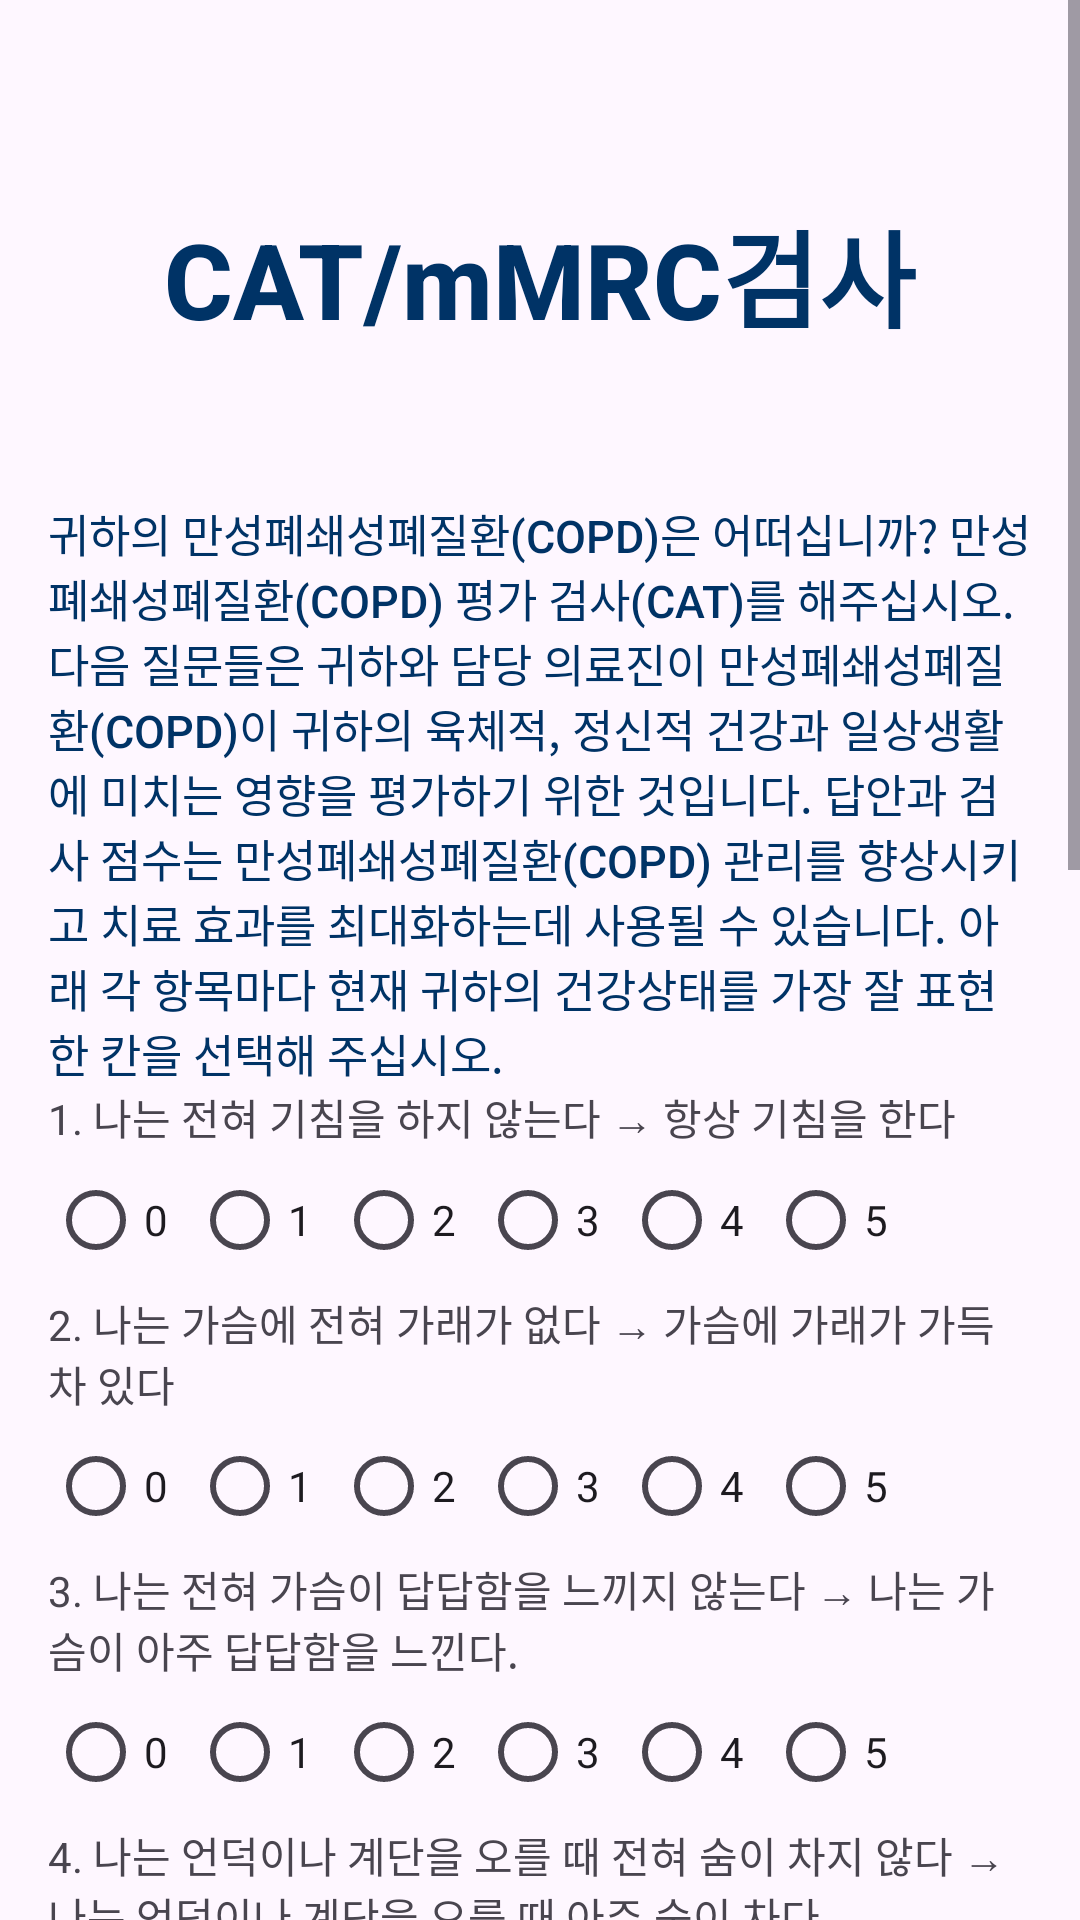

This screen was rendered from an Android layout file. Write that file and the resources it references.
<!-- AndroidManifest.xml: application theme Theme.COPD -->
<!-- res/layout/cat.xml -->
<ScrollView xmlns:android="http://schemas.android.com/apk/res/android"
    android:layout_width="match_parent"
    android:layout_height="match_parent">
    <LinearLayout
        android:orientation="vertical"
        android:layout_width="match_parent"
        android:layout_height="wrap_content"
        android:padding="16dp">

        <TextView
            android:id="@+id/TrainingTitle"
            android:layout_width="wrap_content"
            android:layout_height="wrap_content"
            android:fontFamily="sans-serif-medium"
            android:text="@string/cat"
            android:textColor="#003366"
            android:textSize="35sp"
            android:textStyle="bold"
            android:layout_gravity="center_horizontal"
            android:layout_marginTop="50dp" />

        <TextView
            android:id="@+id/catexplain"
            android:layout_width="wrap_content"
            android:layout_height="wrap_content"
            android:fontFamily="sans-serif-medium"
            android:text="@string/CAT_Text2"
            android:textColor="#003366"
            android:textSize="15sp"
            android:layout_gravity="center_horizontal"
            android:layout_marginTop="50dp" />

        <TextView
            android:text="@string/CAT1"
            android:layout_width="wrap_content"
            android:layout_height="wrap_content"/>
        <RadioGroup
            android:id="@+id/q1Group"
            android:orientation="horizontal"
            android:layout_width="wrap_content"
            android:layout_height="wrap_content">
            
            <RadioButton android:id="@+id/q1_0" android:text="0"/>
            <RadioButton android:id="@+id/q1_1" android:text="1"/>
            <RadioButton android:id="@+id/q1_2" android:text="2"/>
            <RadioButton android:id="@+id/q1_3" android:text="3"/>
            <RadioButton android:id="@+id/q1_4" android:text="4"/>
            <RadioButton android:id="@+id/q1_5" android:text="5"/>
        </RadioGroup>

        <TextView
            android:text="@string/CAT2"
            android:layout_width="wrap_content"
            android:layout_height="wrap_content"/>
        <RadioGroup
            android:id="@+id/q2Group"
            android:orientation="horizontal"
            android:layout_width="wrap_content"
            android:layout_height="wrap_content">
            <RadioButton android:id="@+id/q2_0" android:text="0"/>
            <RadioButton android:id="@+id/q2_1" android:text="1"/>
            <RadioButton android:id="@+id/q2_2" android:text="2"/>
            <RadioButton android:id="@+id/q2_3" android:text="3"/>
            <RadioButton android:id="@+id/q2_4" android:text="4"/>
            <RadioButton android:id="@+id/q2_5" android:text="5"/>
        </RadioGroup>

        
        <TextView
            android:text="@string/CAT3"
            android:layout_width="wrap_content"
            android:layout_height="wrap_content"/>
        <RadioGroup
            android:id="@+id/q3Group"
            android:orientation="horizontal"
            android:layout_width="wrap_content"
            android:layout_height="wrap_content">
            <RadioButton android:id="@+id/q3_0" android:text="0"/>
            <RadioButton android:id="@+id/q3_1" android:text="1"/>
            <RadioButton android:id="@+id/q3_2" android:text="2"/>
            <RadioButton android:id="@+id/q3_3" android:text="3"/>
            <RadioButton android:id="@+id/q3_4" android:text="4"/>
            <RadioButton android:id="@+id/q3_5" android:text="5"/>
        </RadioGroup>

        
        <TextView
            android:text="@string/CAT4"
            android:layout_width="wrap_content"
            android:layout_height="wrap_content"/>
        <RadioGroup
            android:id="@+id/q4Group"
            android:orientation="horizontal"
            android:layout_width="wrap_content"
            android:layout_height="wrap_content">
            <RadioButton android:id="@+id/q4_0" android:text="0"/>
            <RadioButton android:id="@+id/q4_1" android:text="1"/>
            <RadioButton android:id="@+id/q4_2" android:text="2"/>
            <RadioButton android:id="@+id/q4_3" android:text="3"/>
            <RadioButton android:id="@+id/q4_4" android:text="4"/>
            <RadioButton android:id="@+id/q4_5" android:text="5"/>
        </RadioGroup>

        
        <TextView
            android:text="@string/CAT5"
            android:layout_width="wrap_content"
            android:layout_height="wrap_content"/>
        <RadioGroup
            android:id="@+id/q5Group"
            android:orientation="horizontal"
            android:layout_width="wrap_content"
            android:layout_height="wrap_content">
            <RadioButton android:id="@+id/q5_0" android:text="0"/>
            <RadioButton android:id="@+id/q5_1" android:text="1"/>
            <RadioButton android:id="@+id/q5_2" android:text="2"/>
            <RadioButton android:id="@+id/q5_3" android:text="3"/>
            <RadioButton android:id="@+id/q5_4" android:text="4"/>
            <RadioButton android:id="@+id/q5_5" android:text="5"/>
        </RadioGroup>

        
        <TextView
            android:text="@string/CAT6"
            android:layout_width="wrap_content"
            android:layout_height="wrap_content"/>
        <RadioGroup
            android:id="@+id/q6Group"
            android:orientation="horizontal"
            android:layout_width="wrap_content"
            android:layout_height="wrap_content">
            <RadioButton android:id="@+id/q6_0" android:text="0"/>
            <RadioButton android:id="@+id/q6_1" android:text="1"/>
            <RadioButton android:id="@+id/q6_2" android:text="2"/>
            <RadioButton android:id="@+id/q6_3" android:text="3"/>
            <RadioButton android:id="@+id/q6_4" android:text="4"/>
            <RadioButton android:id="@+id/q6_5" android:text="5"/>
        </RadioGroup>

        
        <TextView
            android:text="@string/CAT7"
            android:layout_width="wrap_content"
            android:layout_height="wrap_content"/>
        <RadioGroup
            android:id="@+id/q7Group"
            android:orientation="horizontal"
            android:layout_width="wrap_content"
            android:layout_height="wrap_content">
            <RadioButton android:id="@+id/q7_0" android:text="0"/>
            <RadioButton android:id="@+id/q7_1" android:text="1"/>
            <RadioButton android:id="@+id/q7_2" android:text="2"/>
            <RadioButton android:id="@+id/q7_3" android:text="3"/>
            <RadioButton android:id="@+id/q7_4" android:text="4"/>
            <RadioButton android:id="@+id/q7_5" android:text="5"/>
        </RadioGroup>

        
        <TextView
            android:text="@string/CAT8"
            android:layout_width="wrap_content"
            android:layout_height="wrap_content"/>
        <RadioGroup
            android:id="@+id/q8Group"
            android:orientation="horizontal"
            android:layout_width="wrap_content"
            android:layout_height="wrap_content">
            <RadioButton android:id="@+id/q8_0" android:text="0"/>
            <RadioButton android:id="@+id/q8_1" android:text="1"/>
            <RadioButton android:id="@+id/q8_2" android:text="2"/>
            <RadioButton android:id="@+id/q8_3" android:text="3"/>
            <RadioButton android:id="@+id/q8_4" android:text="4"/>
            <RadioButton android:id="@+id/q8_5" android:text="5"/>
        </RadioGroup>

        <Button
            android:id="@+id/btnSubmit"
            android:layout_width="100dp"
            android:layout_height="50dp"
            android:backgroundTint="#003366"
            android:fontFamily="sans-serif-medium"
            android:textColor="#FFFFFF"
            android:textSize="16sp"
            android:textStyle="bold"
            android:layout_gravity="center_horizontal"
            android:text="제출" />

        <TextView
            android:id="@+id/resultText"
            android:layout_width="wrap_content"
            android:layout_height="wrap_content"
            android:text=""
            android:textSize="18sp"
            android:textStyle="bold"
            android:paddingTop="20dp" />

        <ImageView
            android:id="@+id/imageExample"
            android:layout_width="match_parent"
            android:layout_height="wrap_content"
            android:adjustViewBounds="true"
            android:scaleType="fitCenter"
            android:layout_marginTop="30dp"
            android:src="@drawable/cat_img" />
    </LinearLayout>
</ScrollView>
<!-- resources referenced by this layout -->
<resources>
  <!-- drawable cat_img: png bitmap (drawable, 299640 bytes) -->
  <string name="CAT1">1. 나는 전혀 기침을 하지 않는다 → 항상 기침을 한다</string>
  <string name="CAT2">2. 나는 가슴에 전혀 가래가 없다 → 가슴에 가래가 가득 차 있다</string>
  <string name="CAT3">3. 나는 전혀 가슴이 답답함을 느끼지 않는다 → 나는 가슴이 아주 답답함을 느낀다.</string>
  <string name="CAT4">4. 나는 언덕이나 계단을 오를 때 전혀 숨이 차지 않다 → 나는 언덕이나 계단을 오를 때 아주 숨이 차다</string>
  <string name="CAT5">5. 나는 집에서 활동하는데 전혀 제약을 받지 않는다 → 나는 집에서 활동하는데 많은 제약을 받는다</string>
  <string name="CAT6">6. 폐질환에도 불구하고 나느 외출하는데 자신이 있다. → 폐질환으로 인하여 나는 외출하는데 전혀 자신이 없다</string>
  <string name="CAT7">7. 나는 잠을 깊이 잔다 → 폐질환으로 인하여 나는 잠을 깊이 자지 못한다</string>
  <string name="CAT8">8. 나는 기운이 왕성하다 → 나는 전혀 기운이 없다</string>
  <string name="CAT_Text2">귀하의 만성폐쇄성폐질환(COPD)은 어떠십니까? 만성폐쇄성폐질환(COPD) 평가 검사(CAT)를 해주십시오.
  다음 질문들은 귀하와 담당 의료진이 만성폐쇄성폐질환(COPD)이 귀하의 육체적, 정신적 건강과 일상생활에 미치는 영향을 평가하기 위한 것입니다. 답안과 검사 점수는 만성폐쇄성폐질환(COPD) 관리를 향상시키고 치료 효과를 최대화하는데 사용될 수 있습니다.
  아래 각 항목마다 현재 귀하의 건강상태를 가장 잘 표현한 칸을 선택해 주십시오.</string>
  <string name="cat">CAT/mMRC검사</string>
  <style name="Theme.COPD" parent="Base.Theme.COPD" />
  <style name="Base.Theme.COPD" parent="Theme.Material3.DayNight.NoActionBar">
          
          
      </style>
</resources>
